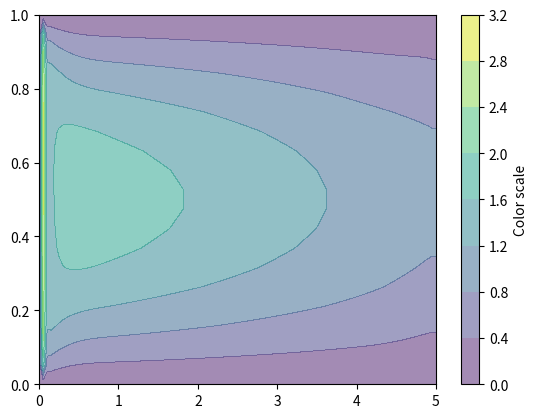

Reproduce this figure in Python.
import numpy as np
import matplotlib.pyplot as plt
import matplotlib.animation as animation

# Pipe dimensions
Lx, Ly = 5.0, 1.0       # Length and width of the pipe
nx, ny = 100, 20          # Number of grid points in x and y directions

# Discretization
dx = Lx / (nx - 1)
dy = Ly / (ny - 1)

# Physical properties
rho = 10.0               # Density
nu = 0.5                 # Kinematic viscosity
U_inlet = .0            # Inlet velocity
g = 10              # Acceleration due to gravity

# Time-stepping parameters
dt = 0.001               # Time step size
nt = 1000                # Number of time steps

# Initialize fields
u = np.zeros((ny, nx))   # x-velocity
v = np.zeros((ny, nx))   # y-velocity
p = np.zeros((ny, nx))   # Pressure
b = np.zeros((ny, nx))   # RHS of the pressure-Poisson equation

# Boundary conditions
u[:, 0] = U_inlet        # Inlet velocity
u[:, -1] = u[:, -2]      # Outlet (zero-gradient)
v[:, 0] = v[:, -1] = 0   # Inlet and outlet v-velocity
u[0, :] = u[-1, :] = 0   # No-slip at walls
v[0, :] = v[-1, :] = 0   # No-slip at walls

# Helper functions
def build_up_b(b, u, v, rho, dt, dx, dy):
    b[1:-1, 1:-1] = (rho * (1 / dt * 
                    ((u[1:-1, 2:] - u[1:-1, :-2]) / (2 * dx) + 
                     (v[2:, 1:-1] - v[:-2, 1:-1]) / (2 * dy)) -
                    ((u[1:-1, 2:] - u[1:-1, :-2]) / (2 * dx))**2 -
                    2 * ((u[2:, 1:-1] - u[:-2, 1:-1]) / (2 * dy) *
                         (v[1:-1, 2:] - v[1:-1, :-2]) / (2 * dx)) -
                    ((v[2:, 1:-1] - v[:-2, 1:-1]) / (2 * dy))**2))
    return b

def pressure_poisson(p, dx, dy, b):
    pn = np.empty_like(p)
    for _ in range(50):  # Perform a few Gauss-Seidel iterations
        pn[:] = p
        p[1:-1, 1:-1] = (((pn[1:-1, 2:] + pn[1:-1, :-2]) * dy**2 +
                          (pn[2:, 1:-1] + pn[:-2, 1:-1]) * dx**2) /
                          (2 * (dx**2 + dy**2)) -
                          dx**2 * dy**2 / (2 * (dx**2 + dy**2)) * b[1:-1, 1:-1])
        
        # Apply boundary conditions
        p[:, -1] = p[:, -2]  # Outlet: zero-gradient
        p[:, 0] = p[:, 1]    # Inlet: zero-gradient
        p[0, :] = p[1, :]    # Top wall: zero-gradient
        p[-1, :] = p[-2, :]  # Bottom wall: zero-gradient

    p[:, :] += rho * g * np.linspace(0, -Ly, ny).reshape(-1, 1)

    # Inlet presure 101325 Pa

    p[:, 0] = 1
        
    return p

# Main time-stepping loop
for n in range(nt):
    un = u.copy()
    vn = v.copy()

    # Compute the RHS of the pressure Poisson equation
    b = build_up_b(b, u, v, rho, dt, dx, dy)

    # Solve for pressure
    p = pressure_poisson(p, dx, dy, b)

    # Update velocities
    u[1:-1, 1:-1] = (un[1:-1, 1:-1] -
                     un[1:-1, 1:-1] * dt / dx * (un[1:-1, 1:-1] - un[1:-1, :-2]) -
                     vn[1:-1, 1:-1] * dt / dy * (un[1:-1, 1:-1] - un[:-2, 1:-1]) -
                     dt / (2 * rho * dx) * (p[1:-1, 2:] - p[1:-1, :-2]) +
                     nu * (dt / dx**2 * (un[1:-1, 2:] - 2 * un[1:-1, 1:-1] + un[1:-1, :-2]) +
                           dt / dy**2 * (un[2:, 1:-1] - 2 * un[1:-1, 1:-1] + un[:-2, 1:-1])))

    # Add gravity term in the vertical (v) direction
    v[1:-1, 1:-1] = (vn[1:-1, 1:-1] -
                     un[1:-1, 1:-1] * dt / dx * (vn[1:-1, 1:-1] - vn[1:-1, :-2]) -
                     vn[1:-1, 1:-1] * dt / dy * (vn[1:-1, 1:-1] - vn[:-2, 1:-1]) -
                     dt / (2 * rho * dy) * (p[2:, 1:-1] - p[:-2, 1:-1]) +
                     nu * (dt / dx**2 * (vn[1:-1, 2:] - 2 * vn[1:-1, 1:-1] + vn[1:-1, :-2]) +
                           dt / dy**2 * (vn[2:, 1:-1] - 2 * vn[1:-1, 1:-1] + vn[:-2, 1:-1])) -
                     g * dt)  # Gravity term added here

    # Apply boundary conditions
    u[:, 0] = U_inlet
    u[:, -1] = u[:, -2]
    u[0, :] = u[-1, :] = 0
    v[:, 0] = v[:, -1] = 0
    v[0, :] = v[-1, :] = 0

# Final result: u, v, and p contain the velocity and pressure fields

fig, ax = plt.subplots()
x = np.linspace(0, Lx, nx)
y = np.linspace(0, Ly, ny)

# CS = ax.contourf(x, y, np.sqrt(u**2 + v**2), alpha=0.5)
CS = ax.contourf(x, y, np.sqrt(u**2), alpha=0.5)
cbar = plt.colorbar(CS)
cbar.ax.set_ylabel('Color scale') 

# Plot the velocity field

def animate(i):
    ax.clear()
    ax.quiver(x, y, u, v)
    ax.set_title(f"Time step: {i}")

# Plot absolute velocity

# def animate(i):
#     ax.clear()
#     ax.contourf(x, y, np.sqrt(u**2 + v**2), alpha=0.5)
#     ax.set_title(f"Time step: {i}")
#     # plot scale for the colorbar


# # Plot the pressure field

# def animate(i):
#     ax.clear()
#     ax.contourf(x, y, p, alpha=0.5)
#     ax.set_title(f"Time step: {i}")

# Plot numerical error

ani = animation.FuncAnimation(fig, animate, frames=range(0, nt, nt // 100), repeat=False)

plt.show()